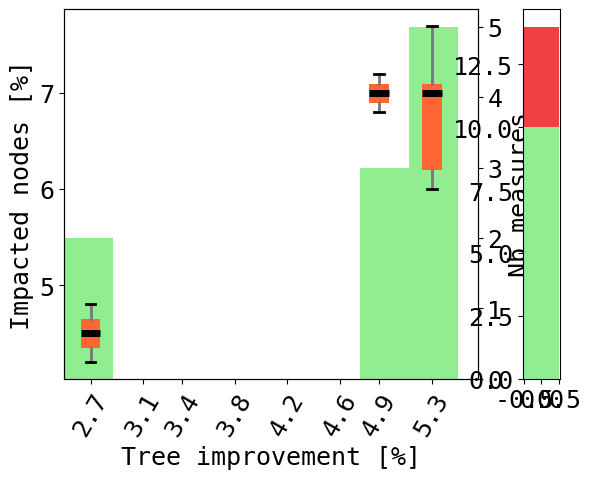

Write the Python code that produced this figure. (Note: this script raises an exception after producing the figure.)
#!/usr/bin/env python
# -*- coding: utf-8 -*-
# @author: Debroux Léonard  <leonard.debroux@gmail.com>
# @author: Jadin   Kevin    <contact@kjadin.com>

import logging as log
from pylab import boxplot, show, savefig, figure, tight_layout
from matplotlib import gridspec
from matplotlib import rc

""" Similar to impact.py, the data to plot are in impactDict """

def configGraphFont():
  font = {'family' : 'monospace',
          'size'   : 18}
  rc('font', **font)

configGraphFont()

impactDict = {
  0:[0,0,0,0],
  2.5:[4.2],
  2.8:[4.8],
  5:[6.8,7,7.2],
  5.2:[6,7,7.7],
  5.5:[7.1,6.2]
}

keys = sorted(impactDict.keys())

zeroMeasures = []
if 0 in keys:
  zeroMeasures = impactDict[0]
  keys.remove(0)

minKey = min(keys)
maxKey = max(keys)
nbBuckets = 8

# create bins
bucketWidth = (maxKey-minKey)/float(nbBuckets)
bins = [minKey]
x = minKey
binValue = round(x, 3)
while binValue < maxKey:
  x += bucketWidth
  binValue = round(x, 3)
  bins.append(binValue)

#create locations at the middle of the bins
locations = []
for x in bins[:-1]:
  loc = x+bucketWidth/2.0
  locations.append(round(loc, 1))


measures = []
impacts = []

for k in keys:
  l = impactDict[k]
  for v in l:
    measures.append(k)
  
# building the buckets for the boxplot
binIndex = 1
bucketImpacts = []
while keys:
  for k in sorted(keys): # need to sort
    if k <= bins[binIndex]:
      bucketImpacts.extend(impactDict[k])
      keys.remove(k)
    else:
      impacts.append(bucketImpacts)
      bucketImpacts = []
      binIndex += 1
      break
impacts.append(bucketImpacts)

# plotting

fig = figure()

gs = gridspec.GridSpec(1, 2, width_ratios=[11, 1]) 
ax1 = fig.add_subplot(gs[0])

ax1.hist(measures, bins, color='lightgreen')
ax1.set_xlabel('Tree improvement [%]')
ax1.set_ylabel('Nb measures')
ax1.yaxis.set_label_position("right")

ax2 = ax1.twinx()
ax1.yaxis.tick_right()
ax1.set_xlim(left=bins[0])

ax2.yaxis.tick_left() 

bp = ax2.boxplot(impacts, positions=locations, widths=bucketWidth/2.5, patch_artist=True)
ax2.set_ylabel('Impacted nodes [%]')
ax2.yaxis.set_label_position("left")

c = {
      'green' :'lightgreen',
      # 'red'   :'#fd522b',
      'orange'   :'#FF6633',
      'red'   :'#ef4141',
      'gray'  :'#777777',
      'black' :'#000000',
      # 'blue'  :'#3366FF',
      'blue'  :'#2edbd9',
      'yellow':'#fce94f',
      'lightorange':'#fcaf3e'
    }

for box in bp['boxes']:
  # change outline
  box.set( linewidth=0)
  # # change fill color
  box.set( facecolor = c['orange'] )

# change color and linewidth of the whiskers
for whisker in bp['whiskers']:
    whisker.set(color=c['gray'], linewidth=2)

# change color and linewidth of the caps
for cap in bp['caps']:
    cap.set(color=c['black'], linewidth=2)

# change color and linewidth of the medians
for median in bp['medians']:
    median.set(color=c['black'], linewidth=5)

for label in ax1.xaxis.get_ticklabels():
  label.set_rotation(60)

ax3 = fig.add_subplot(gs[1])

measures = [0]*len(measures)
if measures and zeroMeasures:
  data = [measures, zeroMeasures]
  colors=[c['green'], c['red']]
  labels=['Used', 'Unused']
elif not zeroMeasures:
  data = measures
  colors=c['green']
  labels='Used'
elif not measures:
  data = zeroMeasures
  colors=c['red']
  labels='Unused'
else:
  raise Exception('I have no data :(')

lines = ax3.hist(data, 1, normed=0, histtype='bar', stacked=True, color=colors, label=labels)
ax3.xaxis.set_visible(False)

ax3.spines['right'].set_visible(False)
ax3.spines['top'].set_visible(False)
ax3.spines['bottom'].set_visible(False)

ax3.xaxis.set_ticks_position('bottom')
ax3.yaxis.set_ticks_position('left')

filename = "impact_example.eps"
log.info("writing to file %s" % filename)

tight_layout()
savefig(filename)
show()
